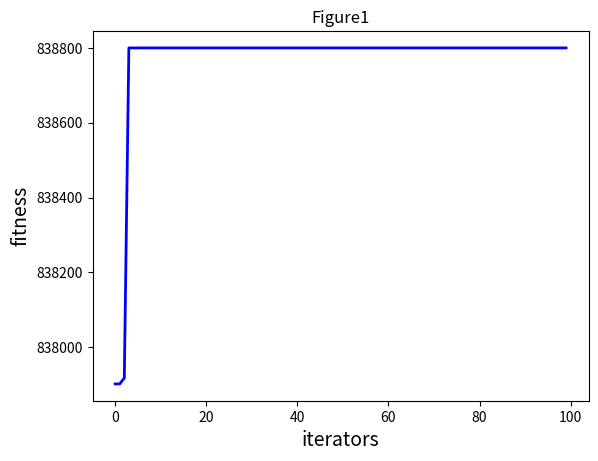

Python code for this plot:
import random
import numpy as np
import matplotlib.pyplot as plt


class PSO:
    def __init__(self, parameters):
        """
        particle swarm optimization
        parameter: a list type, like [NGEN, pop_size, var_num_min, var_num_max]
        """
        # 初始化
        self.NGEN = parameters[0]    # 迭代的代数
        self.pop_size = parameters[1]    # 种群大小
        self.var_num = len(parameters[2])     # 变量个数
        self.bound = []                 # 变量的约束范围
        self.bound.append(parameters[2])
        self.bound.append(parameters[3])

        self.pop_x = np.zeros((self.pop_size, self.var_num))    # 所有粒子的位置
        self.pop_v = np.zeros((self.pop_size, self.var_num))    # 所有粒子的速度
        self.p_best = np.zeros((self.pop_size, self.var_num))   # 每个粒子最优的位置
        self.g_best = np.zeros((1, self.var_num))   # 全局最优的位置

        # 初始化第0代初始全局最优解
        temp = -1
        for i in range(self.pop_size):
            for j in range(self.var_num):
                self.pop_x[i][j] = random.uniform(self.bound[0][j], self.bound[1][j])
                self.pop_v[i][j] = random.uniform(0, 1)
            self.p_best[i] = self.pop_x[i]      # 储存最优的个体
            fit = self.fitness(self.p_best[i])
            if fit > temp:
                self.g_best = self.p_best[i]
                temp = fit

    def fitness(self, ind_var):
        """
        个体适应值计算
        """
        x1 = ind_var[0]
        x2 = ind_var[1]
        x3 = ind_var[2]
        x4 = ind_var[3]
        y = x1 ** 2 + x2 ** 2 + x3 ** 3 + x4 ** 4
        return y

    def update_operator(self, pop_size):
        """
        更新算子：更新下一时刻的位置和速度
        """
        c1 = 2     # 学习因子，一般为2
        c2 = 2
        w = 0.4    # 自身权重因子
        for i in range(pop_size):
            # 更新速度
            self.pop_v[i] = w * self.pop_v[i] + c1 * random.uniform(0, 1) * (
                        self.p_best[i] - self.pop_x[i]) + c2 * random.uniform(0, 1) * (self.g_best - self.pop_x[i])
            # 更新位置
            self.pop_x[i] = self.pop_x[i] + self.pop_v[i]
            # 越界保护
            for j in range(self.var_num):
                if self.pop_x[i][j] < self.bound[0][j]:
                    self.pop_x[i][j] = self.bound[0][j]
                if self.pop_x[i][j] > self.bound[1][j]:
                    self.pop_x[i][j] = self.bound[1][j]
            # 更新p_best和g_best
            if self.fitness(self.pop_x[i]) > self.fitness(self.p_best[i]):
                self.p_best[i] = self.pop_x[i]
            if self.fitness(self.pop_x[i]) > self.fitness(self.g_best):
                self.g_best = self.pop_x[i]

    def main(self):
        popobj = []
        self.ng_best = np.zeros((1, self.var_num))[0]
        for gen in range(self.NGEN):
            self.update_operator(self.pop_size)
            popobj.append(self.fitness(self.g_best))
            print('############ Generation {} ############'.format(str(gen + 1)))
            if self.fitness(self.g_best) > self.fitness(self.ng_best):
                self.ng_best = self.g_best.copy()
            print('最好的位置：{}'.format(self.ng_best))
            print('最大的函数值：{}'.format(self.fitness(self.ng_best)))
        print("---- End of (successful) Searching ----")

        plt.figure()
        plt.title("Figure1")
        plt.xlabel("iterators", size=14)
        plt.ylabel("fitness", size=14)
        t = [t for t in range(self.NGEN)]
        plt.plot(t, popobj, color='b', linewidth=2)
        plt.show()


if __name__ == '__main__':
    NGEN = 100
    popsize = 100
    low = [1, 1, 1, 1]
    up = [30, 30, 30, 30]
    parameters = [NGEN, popsize, low, up]
    pso = PSO(parameters)
    pso.main()